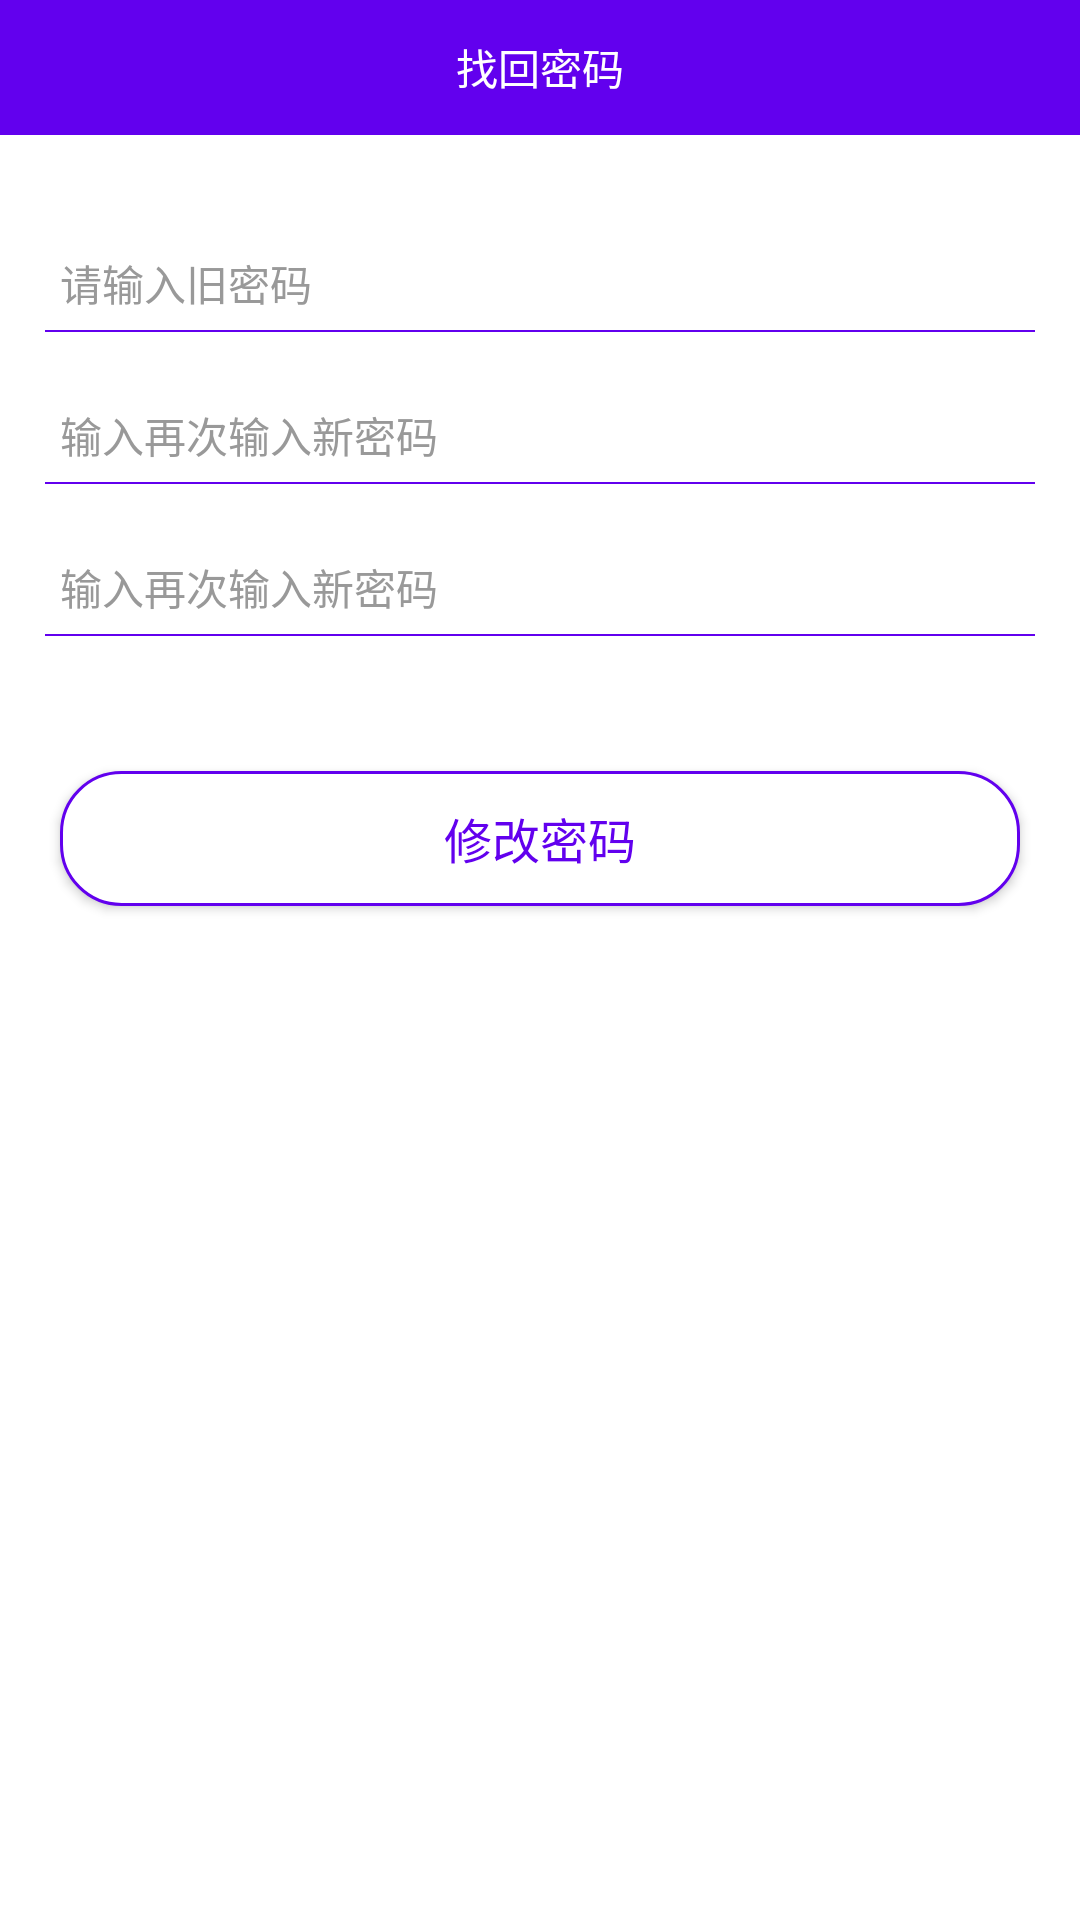

Produce the Android XML layout that renders to this screen, including the resource entries it uses.
<!-- AndroidManifest.xml: application theme LauncherTheme -->
<!-- res/layout/activity_change_password.xml -->
<LinearLayout xmlns:android="http://schemas.android.com/apk/res/android"
    xmlns:tools="http://schemas.android.com/tools"
    android:layout_width="match_parent"
    android:layout_height="match_parent"
    android:background="#FFFFFF"
    android:focusable="true"
    android:focusableInTouchMode="true"
    android:orientation="vertical">

    <RelativeLayout
        android:layout_width="match_parent"
        android:layout_height="45dp"
        android:background="@color/colorPrimary">

        <ImageView
            android:id="@+id/backIv"
            android:layout_width="40dp"
            android:layout_height="40dp" />

        <TextView
            android:layout_width="wrap_content"
            android:layout_height="wrap_content"
            android:layout_centerInParent="true"
            android:text="找回密码"
            android:textColor="#fff"
            android:textSize="14sp" />

    </RelativeLayout>

    <LinearLayout
        android:layout_width="match_parent"
        android:layout_height="match_parent"
        android:orientation="vertical">

        <LinearLayout
            android:layout_width="match_parent"
            android:layout_height="0dp"
            android:layout_marginTop="20dp"
            android:layout_weight="1"
            android:orientation="vertical">

            <LinearLayout
                android:layout_width="match_parent"
                android:layout_height="wrap_content"
                android:gravity="center_vertical"
                android:orientation="vertical">

                <RelativeLayout
                    android:layout_width="match_parent"
                    android:layout_height="wrap_content"
                    android:paddingLeft="15dp"
                    android:paddingRight="15dp">


                    <android.support.design.widget.TextInputLayout
                        android:layout_width="match_parent"
                        android:layout_height="wrap_content"
                        android:hint="请输入旧密码"
                        android:theme="@style/MyInputLayoutTheme">

                        <EditText
                            android:id="@+id/oldEt"
                            android:layout_width="match_parent"
                            android:layout_height="wrap_content"
                            android:layout_toLeftOf="@+id/delete_phoen_num"
                            android:background="#ffffff"
                            android:gravity="center_vertical|left"
                            android:inputType="textPassword"
                            android:maxLength="20"
                            android:maxLines="1"
                            android:paddingBottom="5dp"
                            android:paddingLeft="5dp"
                            android:paddingTop="10dp"
                            android:textColor="#666666"
                            android:textColorHint="#999999"
                            android:textSize="14sp" />

                    </android.support.design.widget.TextInputLayout>

                    <ImageView
                        android:id="@+id/oldDel"
                        android:layout_width="wrap_content"
                        android:layout_height="wrap_content"
                        android:layout_alignParentRight="true"
                        android:layout_centerInParent="true"
                        android:src="@drawable/icon_shut"
                        android:visibility="invisible" />

                </RelativeLayout>

                <View
                    android:layout_width="match_parent"
                    android:layout_height="0.5dp"
                    android:background="@color/colorPrimary"
                    android:layout_marginBottom="5dp"
                    android:layout_marginLeft="15dp"
                    android:layout_marginRight="15dp" />

                <LinearLayout
                    android:layout_width="match_parent"
                    android:layout_height="wrap_content"
                    android:orientation="horizontal"
                    android:paddingLeft="15dp"
                    android:gravity="center_vertical"
                    android:paddingRight="15dp">


                    <android.support.design.widget.TextInputLayout
                        android:layout_width="0dp"
                        android:layout_height="wrap_content"
                        android:layout_weight="1"
                        android:hint="输入再次输入新密码"
                        android:theme="@style/MyInputLayoutTheme">

                        <EditText
                            android:id="@+id/newEt"
                            android:layout_width="match_parent"
                            android:layout_height="wrap_content"
                            android:layout_toLeftOf="@+id/delete_phoen_num"
                            android:background="#ffffff"
                            android:gravity="center_vertical|left"
                            android:inputType="textPassword"
                            android:maxLength="16"
                            android:maxLines="1"
                            android:paddingBottom="5dp"
                            android:paddingLeft="5dp"
                            android:paddingTop="10dp"
                            android:textColor="#666666"
                            android:textColorHint="#999999"
                            android:textSize="14sp" />

                    </android.support.design.widget.TextInputLayout>

                    <ImageView
                        android:id="@+id/newDel"
                        android:layout_width="wrap_content"
                        android:layout_height="wrap_content"
                        android:layout_alignParentRight="true"
                        android:layout_centerInParent="true"
                        android:src="@drawable/icon_shut"
                        android:visibility="invisible" />

                </LinearLayout>


                <View
                    android:layout_width="match_parent"
                    android:layout_height="0.5dp"
                    android:layout_marginBottom="5dp"
                    android:background="@color/colorPrimary"
                    android:layout_marginLeft="15dp"
                    android:layout_marginRight="15dp" />

                <LinearLayout
                    android:layout_width="match_parent"
                    android:layout_height="wrap_content"
                    android:orientation="horizontal"
                    android:paddingLeft="15dp"
                    android:gravity="center_vertical"
                    android:paddingRight="15dp">


                    <android.support.design.widget.TextInputLayout
                        android:layout_width="0dp"
                        android:layout_height="wrap_content"
                        android:layout_weight="1"
                        android:hint="输入再次输入新密码"
                        android:theme="@style/MyInputLayoutTheme">

                        <EditText
                            android:id="@+id/againEt"
                            android:layout_width="match_parent"
                            android:layout_height="wrap_content"
                            android:layout_toLeftOf="@+id/delete_phoen_num"
                            android:background="#ffffff"
                            android:gravity="center_vertical|left"
                            android:inputType="textPassword"
                            android:maxLength="16"
                            android:maxLines="1"
                            android:paddingBottom="5dp"
                            android:paddingLeft="5dp"
                            android:paddingTop="10dp"
                            android:textColor="#666666"
                            android:textColorHint="#999999"
                            android:textSize="14sp" />

                    </android.support.design.widget.TextInputLayout>

                    <ImageView
                        android:id="@+id/againDel"
                        android:layout_width="wrap_content"
                        android:layout_height="wrap_content"
                        android:layout_alignParentRight="true"
                        android:layout_centerInParent="true"
                        android:src="@drawable/icon_shut"
                        android:visibility="invisible" />

                </LinearLayout>

                <View
                    android:layout_width="match_parent"
                    android:layout_height="0.5dp"
                    android:background="@color/colorPrimary"
                    android:layout_marginBottom="5dp"
                    android:layout_marginLeft="15dp"
                    android:layout_marginRight="15dp" />

            </LinearLayout>

            <Button
                android:id="@+id/changeBtn"
                android:layout_width="match_parent"
                android:layout_height="45dp"
                android:layout_marginLeft="20dp"
                android:layout_marginRight="20dp"
                android:layout_marginTop="40dp"
                android:background="@drawable/shape_rf_20dp_16bf8d_f_ffffff"
                android:gravity="center"
                android:text="修改密码"
                android:textColor="@color/colorPrimary"
                android:textSize="16sp" />


        </LinearLayout>


    </LinearLayout>


</LinearLayout>
<!-- resources referenced by this layout -->
<resources>
  <!-- drawable icon_shut: png bitmap (drawable-xhdpi, 1840 bytes) -->
  <!-- drawable shape_rf_20dp_16bf8d_f_ffffff (drawable) -->
  <?xml version="1.0" encoding="utf-8"?>
  <shape xmlns:android="http://schemas.android.com/apk/res/android">
      <stroke
          android:width="1dp"
          android:color="@color/colorPrimary" />
      <corners android:radius="20dp" />
      <solid android:color="#fff"/>
  </shape>
  <style name="MyInputLayoutTheme" parent="Theme.AppCompat.Light.DarkActionBar">
          <item name="android:textColorHint">#999999</item>
          <item name="android:textSize">16sp</item>
          <item name="colorControlActivated">@color/colorPrimary</item>
      </style>
  <style name="LauncherTheme" parent="@style/AppTheme">
          <item name="android:windowBackground">@*android:color/transparent</item>
          <item name="android:windowIsTranslucent">true</item>
          <item name="android:windowContentOverlay">@null</item>
          <item name="android:colorBackgroundCacheHint">@null</item>
      </style>
  <style name="AppTheme" parent="@style/BaseAppTheme">
       
  
          <item name="colorPrimary">@color/colorPrimary</item>
          <item name="colorPrimaryDark">@color/colorPrimary</item>
          <item name="colorAccent">@color/lightgrey</item>
  
          <item name="android:windowActionBar">false</item>
          <item name="windowActionBar">false</item>
          <item name="windowNoTitle">true</item>
          <item name="android:windowContentOverlay">@null</item>
  
  
  
      </style>
  <style name="BaseAppTheme" parent="Theme.AppCompat.Light.DarkActionBar" />
  <!-- not gathered from this repository: default colours our renderer supplied (Android Studio template values) -->
  <color name="colorPrimary">#FF6200EE</color>
</resources>
